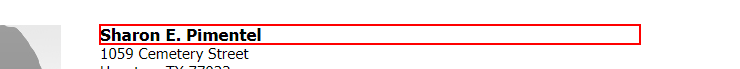
Task: Пустой процесс
Workflow: Main

Step 1: get-text from the heading in window 'Generate a Random Name - Fake Name Generator' (msedge.exe)

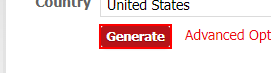
Step 2: click on the text box in window 'Generate a Random Name - Fake Name Generator' (msedge.exe)